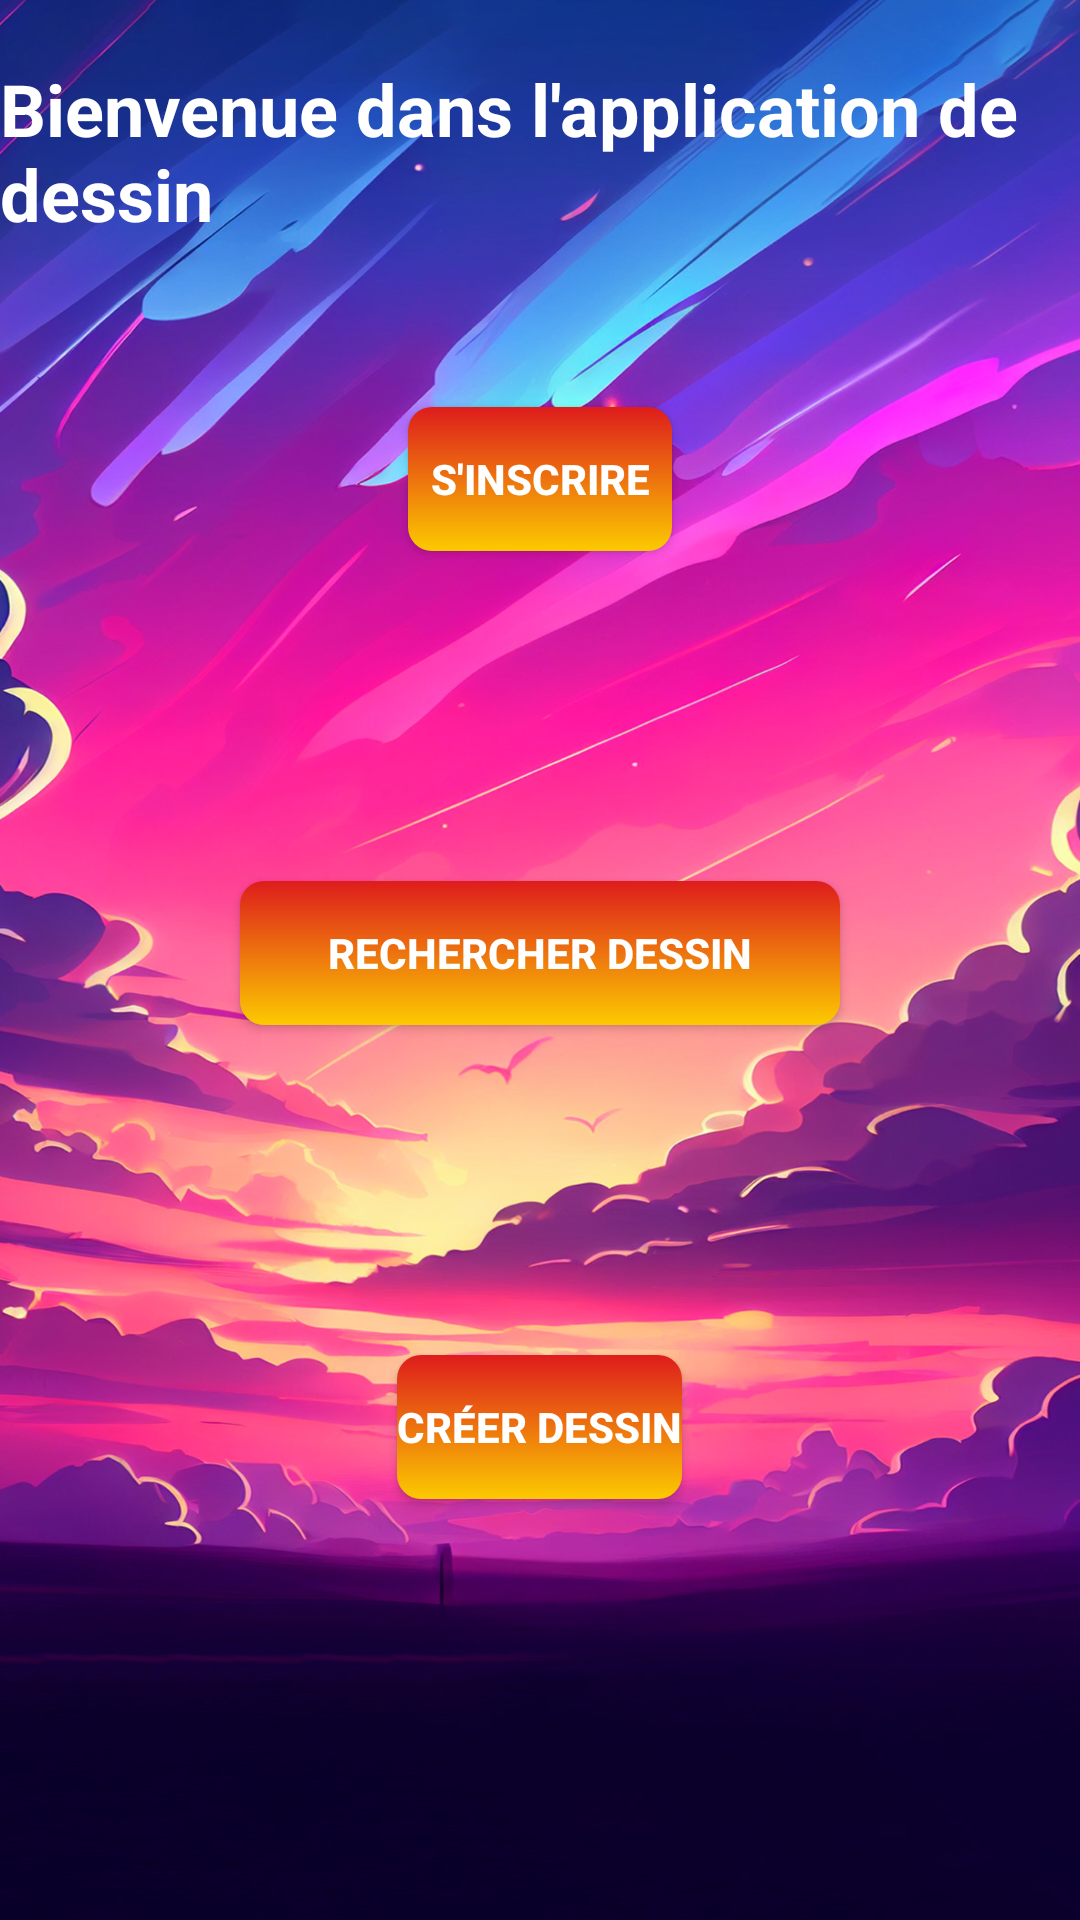

Layout XML and referenced resources for this Android screen:
<!-- AndroidManifest.xml: application theme Theme.ProjetImage -->
<!-- res/layout/activity_main.xml -->
<?xml version="1.0" encoding="utf-8"?>
<LinearLayout xmlns:android="http://schemas.android.com/apk/res/android"
    xmlns:app="http://schemas.android.com/apk/res-auto"
    xmlns:tools="http://schemas.android.com/tools"
    android:id="@+id/main"
    android:layout_width="match_parent"
    android:layout_height="match_parent"
    android:orientation="vertical"
    android:background="@drawable/cbo"
    tools:context=".MainActivity">

    <TextView
        android:id="@+id/titleTextView"
        android:layout_width="wrap_content"
        android:layout_height="wrap_content"
        android:text="Bienvenue dans l'application de dessin"
        android:textSize="24sp"
        android:layout_gravity="center"
        android:layout_marginTop="20dp"
        android:textColor="@android:color/white"
        android:textStyle="bold"/>

    <Button
        android:id="@+id/inscrire_button"
        style="@style/Widget.AppCompat.Button.Colored"
        android:layout_width="wrap_content"
        android:layout_height="wrap_content"
        android:layout_margin="55dp"
        android:layout_gravity="center_horizontal"
        android:background="@drawable/mondrawable"
        android:text="S'inscrire"
        android:textColorLink="@color/_3b20"
        android:textStyle="bold" />

    <Button
        android:id="@+id/rechercher_button"
        style="@style/Widget.AppCompat.Button.Colored"
        android:layout_width="200dp"
        android:layout_height="wrap_content"
        android:layout_gravity="center_horizontal"
        android:layout_margin="55dp"
        android:text="Rechercher dessin"
        android:textColor="@android:color/white"
        android:textStyle="bold"
        android:background="@drawable/mondrawable"/>

    <Button
        android:id="@+id/publier_button"
        style="@style/Widget.AppCompat.Button.Colored"
        android:layout_width="wrap_content"
        android:layout_height="wrap_content"
        android:text="Créer dessin"
        android:layout_gravity="center_horizontal"
        android:layout_margin="55dp"
        android:textColor="@android:color/white"
        android:textStyle="bold"
        android:background="@drawable/mondrawable"/>
</LinearLayout>
<!-- resources referenced by this layout -->
<resources>
  <color name="_3b20">#3B20</color>
  <!-- drawable cbo: jpg bitmap (drawable, 423272 bytes) -->
  <!-- drawable mondrawable (drawable) -->
  <?xml version="1.0" encoding="utf-8"?>
  <shape xmlns:android="http://schemas.android.com/apk/res/android">
      <gradient android:startColor="#DE1C1C" android:endColor="#FCCA00" android:angle="100"/>
      <corners android:radius="8dp"/>
  </shape>
  <style name="Theme.ProjetImage" parent="Base.Theme.ProjetImage" />
  <style name="Base.Theme.ProjetImage" parent="Theme.AppCompat.Light.NoActionBar">
          
          
      </style>
</resources>
